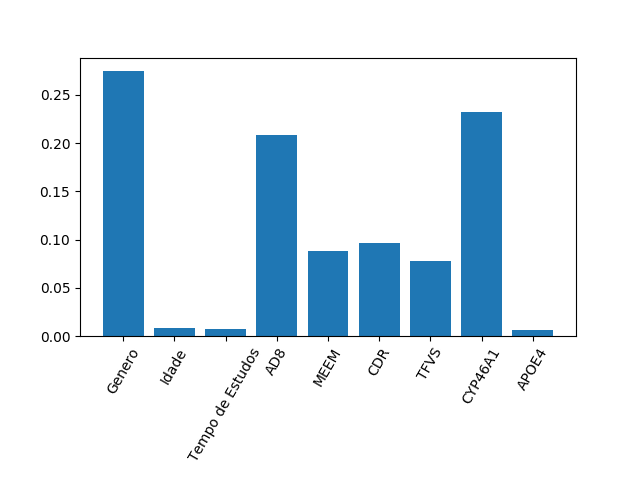

Source data for this figure (header and first rows):
0.27489224092682535, 0.007962833530879726, 0.007711397746898042, 0.20886870001494723, 0.08830572812472025, 0.09639803453380841, 0.07747648422859525, 0.23187394615032994, 0.006510634742995793
5.551115123125783e-17, 1.734723475976807e-18, 2.6020852139652106e-18, 2.7755575615628914e-17, 2.7755575615628914e-17, 1.3877787807814457e-17, 1.3877787807814457e-17, 2.7755575615628914e-17, 8.673617379884035e-19
